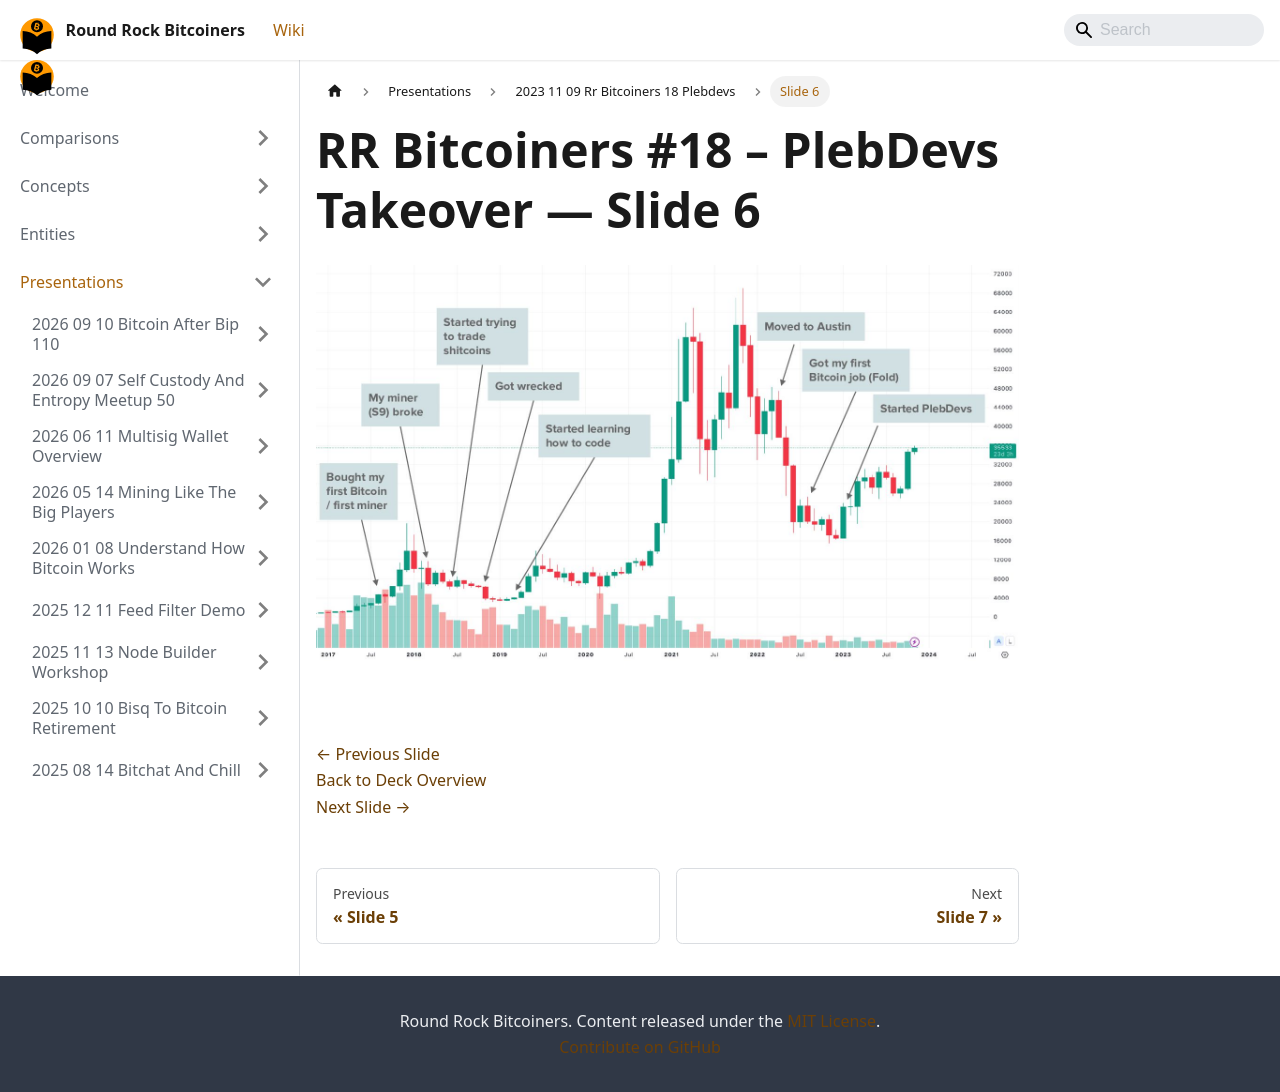

repository: jason-me/rrbtc-wiki · page: presentations/2023-11-09-rr-bitcoiners-18-plebdevs/slide-006/index.html · generator: docusaurus

---
title: "Slide 6 of 41 - RR Bitcoiners #18 – PlebDevs Takeover"
sidebar_label: "Slide 6"
pagination_next: "presentations/2023-11-09-rr-bitcoiners-18-plebdevs/slide-007"
pagination_prev: "presentations/2023-11-09-rr-bitcoiners-18-plebdevs/slide-005"
---

# RR Bitcoiners #18 – PlebDevs Takeover — Slide 6

![Slide 6 of 41 from 'RR Bitcoiners #18 – PlebDevs Takeover' (2023-11-09, Austin (@bitcoinplebdev)). Part of a presentation covering: plebdevs, lightning, development, pleblab, education.](/img/slides/2023-11-09-rr-bitcoiners-18-plebdevs/slide_005.jpg)

<br/>
<br/>

[← Previous Slide](/presentations/2023-11-09-rr-bitcoiners-18-plebdevs/slide-005)  
[Back to Deck Overview](/presentations/2023-11-09-rr-bitcoiners-18-plebdevs/)  
[Next Slide →](/presentations/2023-11-09-rr-bitcoiners-18-plebdevs/slide-007)
